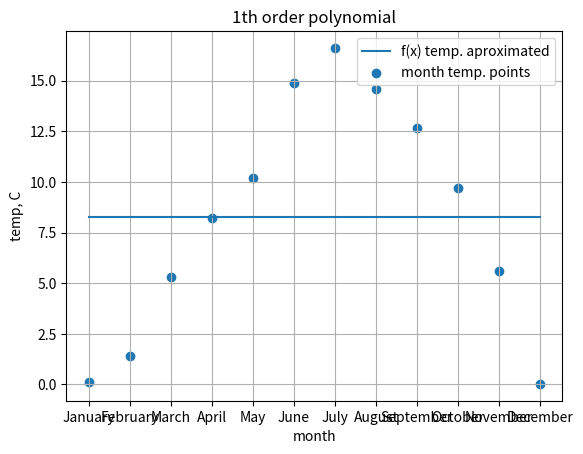

Write Python code to recreate this figure.
import numpy as np
from matplotlib import pyplot as plt
import calendar

# finds base function matrix
def calculate_base(X, m):
    n = len(X)
    T = np.zeros([n, m])
    for i in range(n):
        for j in range(m):
            T[i, j] = X[i] ** j

    return T

# G^T*G . G^T*y
def calculate_coefficients(G, y):
    a = np.matmul(np.transpose(G), G)
    b = np.matmul(np.transpose(G), y)
    c = np.linalg.solve(a, b)

    return c


if __name__ == "__main__":
    # order of polynomial approximation
    m = 1
    X = np.arange(1, 13)
    # temperatures
    Y = np.array([
        0.12371,
        1.3831,
        5.29799,
        8.2207,
        10.1892,
        14.8951,
        16.617,
        14.5986,
        12.6457,
        9.69687,
        5.61371,
        0.02563
    ])

    # get base function matrix
    baz = calculate_base(X, m)
    # calculate base coefficients
    c = calculate_coefficients(baz, Y)

    nn = 50 # render points
    # spline x range
    xx = np.linspace(1, 12, nn)

    # set x range for Gc
    Gc = calculate_base(xx, m)
    # calculate Gc
    fff = np.matmul(Gc, c)
    print(c)

    plt.title('%dth order polynomial' % m)
    plt.plot(xx, fff, label='f(x) temp. aproximated')
    plt.scatter(X, Y, label='month temp. points')
    plt.xlabel("month")
    plt.xticks(X, calendar.month_name[1:13])
    plt.ylabel('temp, C')
    plt.legend()
    plt.grid(1)
    plt.show()
